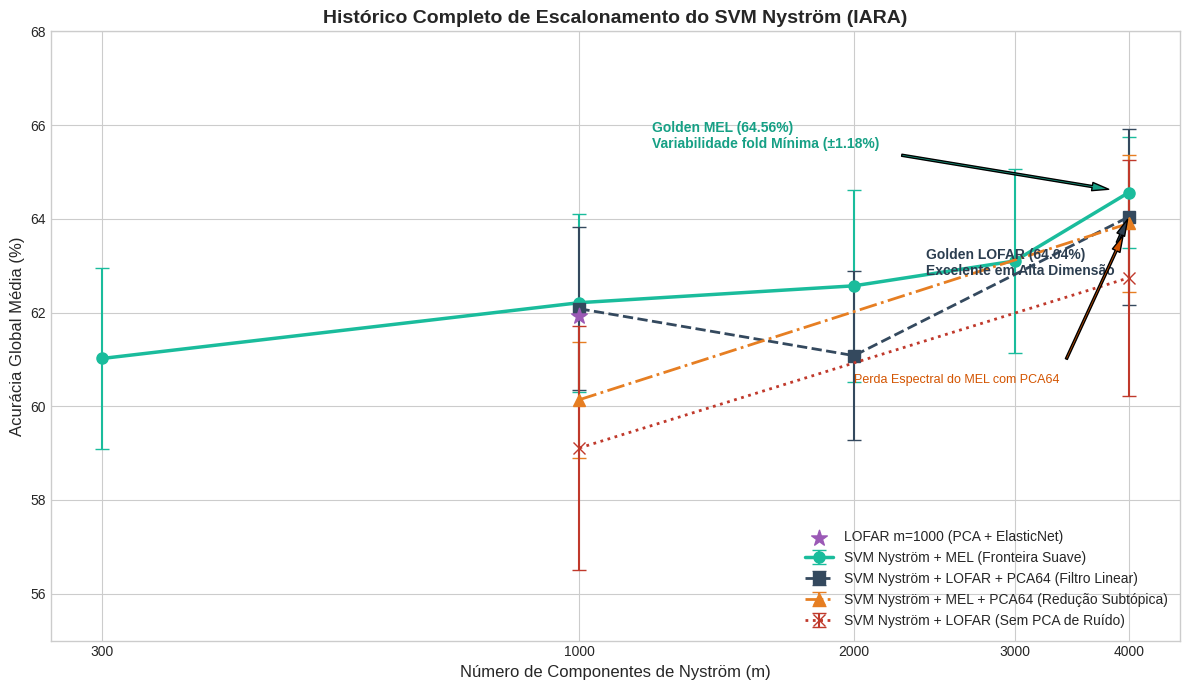

Recreate this plot in Python.
import pandas as pd
import numpy as np
import matplotlib.pyplot as plt

plt.style.use('seaborn-v0_8-whitegrid' if 'seaborn-v0_8-whitegrid' in plt.style.available else 'default')

history = {
    'm': [300, 1000, 1000, 2000, 3000, 4000, 4000, 1000, 1000, 1000, 2000, 4000, 4000],
    'Extrator': ['MEL', 'MEL', 'MEL (PCA)', 'MEL', 'MEL', 'MEL', 'MEL (PCA)', 'LOFAR (Sem PCA)', 'LOFAR (PCA)', 'LOFAR (PCA - ElasticNet)', 'LOFAR (PCA)', 'LOFAR (Sem PCA)', 'LOFAR (PCA)'],
    'ACC': [61.02, 62.21, 60.14, 62.57, 63.10, 64.56, 63.90, 59.11, 62.08, 61.92, 61.08, 62.74, 64.04],
    'std': [1.94, 1.90, 1.24, 2.05, 1.97, 1.18, 1.47, 2.60, 1.74, 1.89, 1.80, 2.52, 1.88]
}

df_hist = pd.DataFrame(history)
df_hist

plt.figure(figsize=(12, 7))

# Isolamento dos grupos experimentais principais
mel_data = df_hist[df_hist['Extrator'] == 'MEL'].sort_values('m')
lofar_pca_data = df_hist[df_hist['Extrator'] == 'LOFAR (PCA)'].sort_values('m')
mel_pca_data = df_hist[df_hist['Extrator'] == 'MEL (PCA)'].sort_values('m')
lofar_no_pca_data = df_hist[df_hist['Extrator'] == 'LOFAR (Sem PCA)'].sort_values('m')

# Plotagem da curva MEL sem PCA
plt.errorbar(mel_data['m'], mel_data['ACC'], yerr=mel_data['std'], fmt='o-', 
             color='#1abc9c', linewidth=2.5, elinewidth=1.5, capsize=5, 
             label='SVM Nyström + MEL (Fronteira Suave)', markersize=8)

# Plotagem da curva LOFAR (com PCA)
plt.errorbar(lofar_pca_data['m'], lofar_pca_data['ACC'], yerr=lofar_pca_data['std'], fmt='s--', 
             color='#34495e', linewidth=2.0, elinewidth=1.5, capsize=5, 
             label='SVM Nyström + LOFAR + PCA64 (Filtro Linear)', markersize=8)

# Plotagem da curva MEL com PCA
plt.errorbar(mel_pca_data['m'], mel_pca_data['ACC'], yerr=mel_pca_data['std'], fmt='^-.', 
             color='#e67e22', linewidth=2.0, elinewidth=1.5, capsize=5, 
             label='SVM Nyström + MEL + PCA64 (Redução Subtópica)', markersize=8)

# Plotagem da curva LOFAR sem PCA
plt.errorbar(lofar_no_pca_data['m'], lofar_no_pca_data['ACC'], yerr=lofar_no_pca_data['std'], fmt='x:', 
             color='#c0392b', linewidth=2.0, elinewidth=1.5, capsize=5, 
             label='SVM Nyström + LOFAR (Sem PCA de Ruído)', markersize=8)

# Plotagem dos pontos isolados (LOFAR com PCA + ElasticNet em m=1000)
plt.scatter([1000], [61.92], color='#9b59b6', marker='*', s=140, zorder=5, label='LOFAR m=1000 (PCA + ElasticNet)')

# Anotações de texto explicativas
plt.annotate('Golden MEL (64.56%)\nVariabilidade fold Mínima (±1.18%)', xy=(4000, 64.56), xytext=(1200, 65.5), 
             arrowprops=dict(facecolor='#16a085', shrink=0.08, width=1.5, headwidth=6), 
             fontsize=10, weight='bold', color='#16a085')

plt.annotate('Golden LOFAR (64.04%)\nExcelente em Alta Dimensão', xy=(4000, 64.04), xytext=(2400, 62.8), 
             arrowprops=dict(facecolor='#2c3e50', shrink=0.08, width=1.5, headwidth=6), 
             fontsize=10, weight='bold', color='#2c3e50')

plt.annotate('Perda Espectral do MEL com PCA64', xy=(4000, 63.90), xytext=(2000, 60.5), 
             arrowprops=dict(facecolor='#d35400', shrink=0.08, width=1.5, headwidth=6), 
             fontsize=9, color='#d35400')

plt.title('Histórico Completo de Escalonamento do SVM Nyström (IARA)', fontsize=14, weight='bold')
plt.xlabel('Número de Componentes de Nyström (m)', fontsize=12)
plt.ylabel('Acurácia Global Média (%)', fontsize=12)
plt.xscale('log')
plt.xticks([300, 1000, 2000, 3000, 4000], ['300', '1000', '2000', '3000', '4000'])
plt.ylim(55, 68)
plt.legend(fontsize=10, loc='lower right')
plt.tight_layout()
plt.show()
